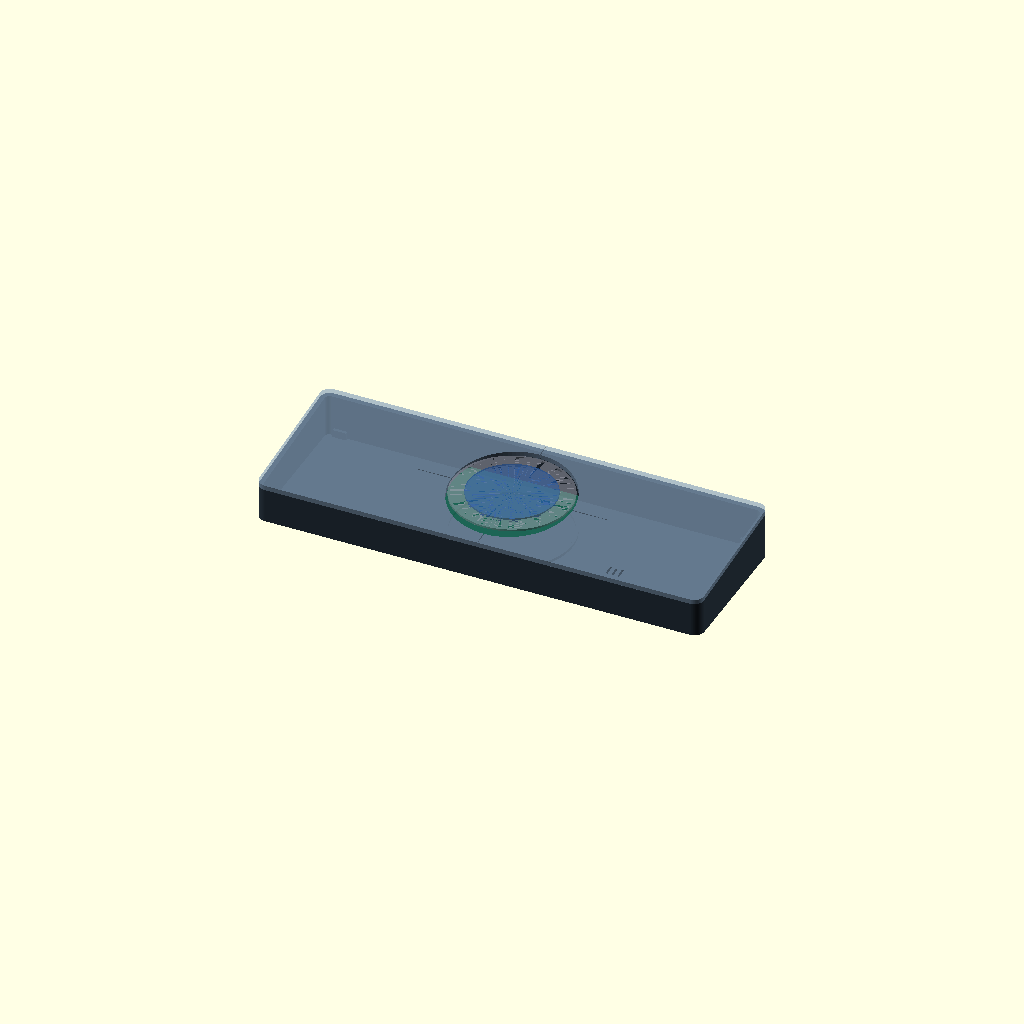
Cell 1: the model at its default parameters.
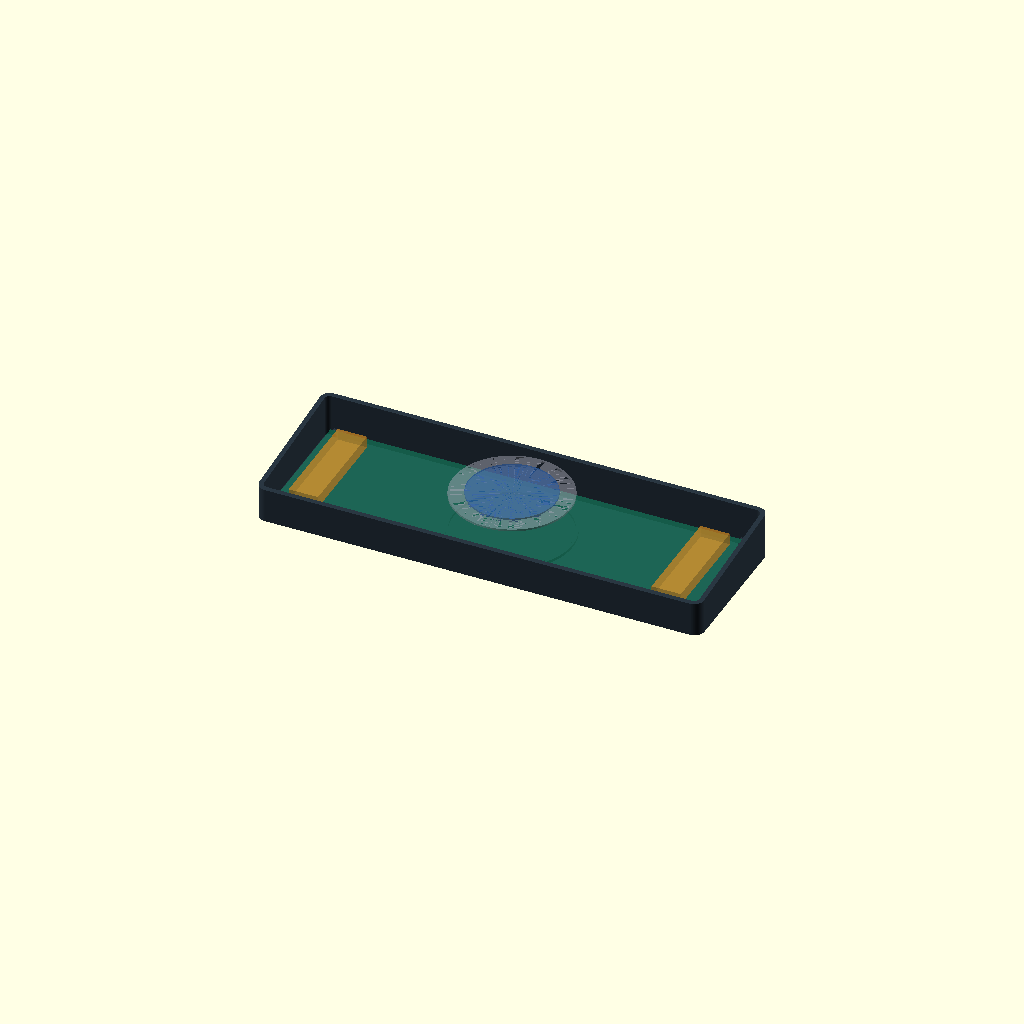
Cell 2: show_upper = false (everything else at default).
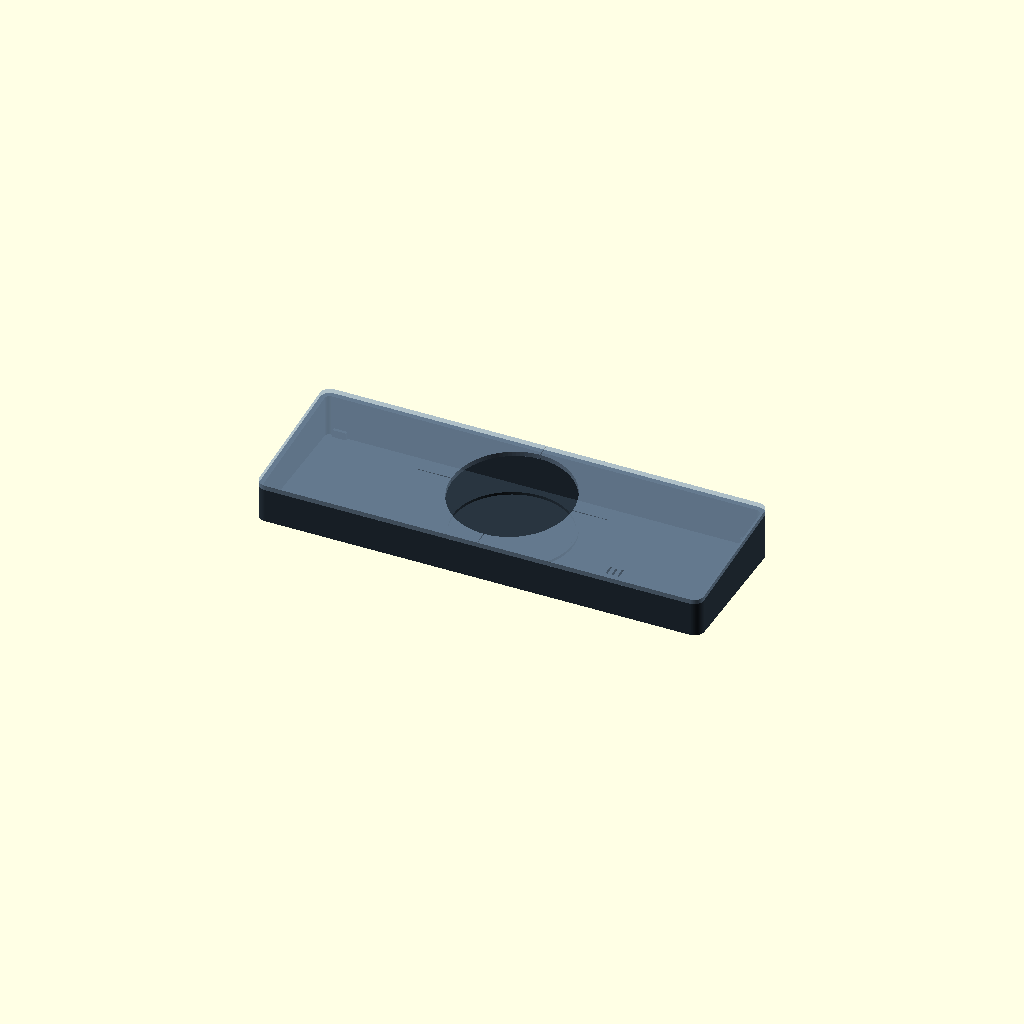
Cell 3 — show_envelopes set to false, the other parameters unchanged.
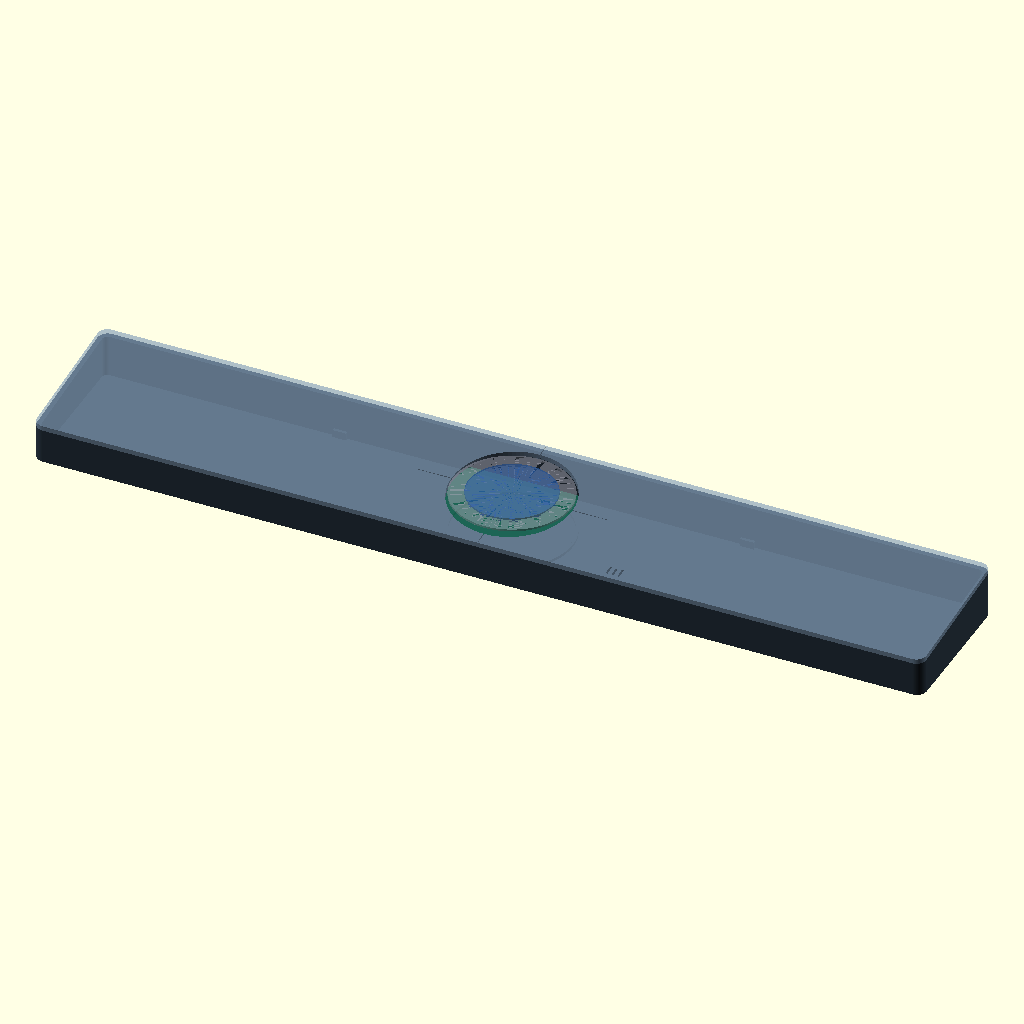
Cell 4: width = 456 (everything else at default).
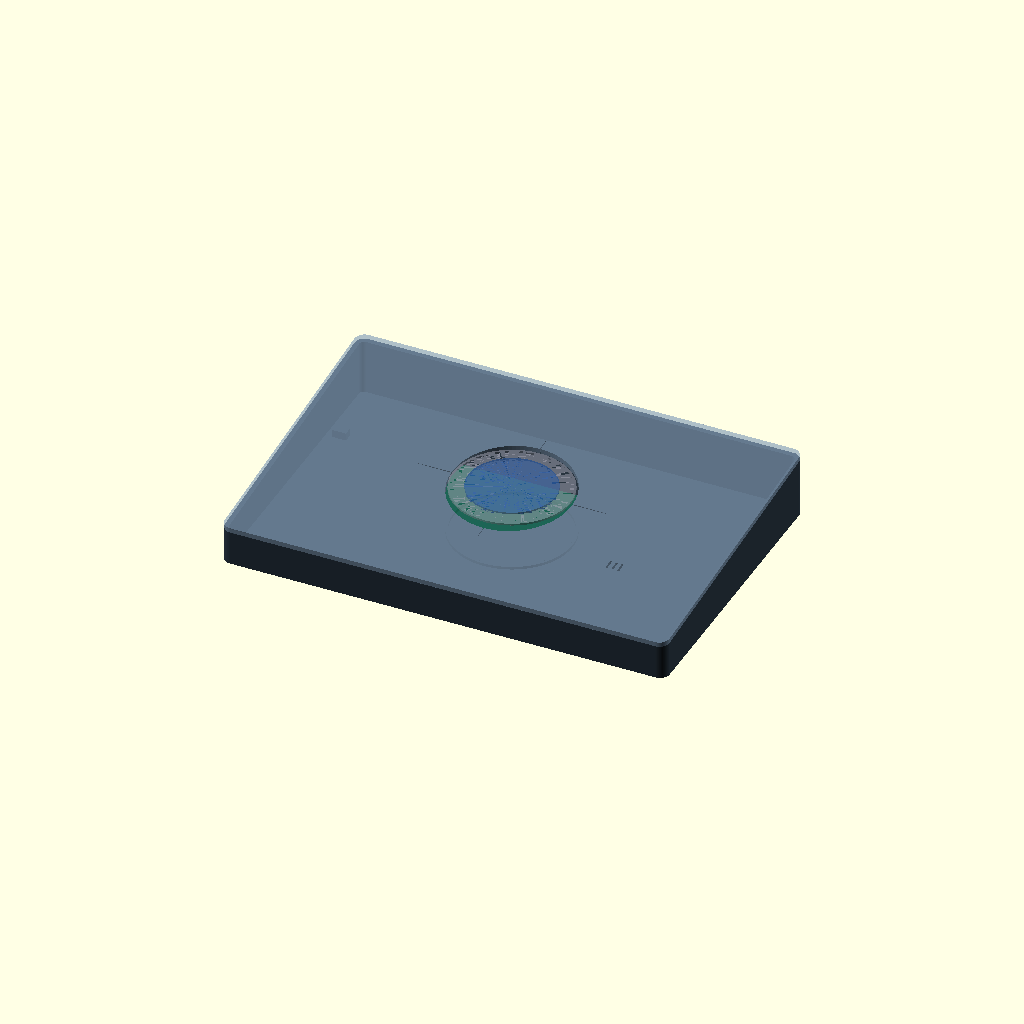
Cell 5: depth = 152 (everything else at default).
All cells are drawn from one camera (rotation 55°, 0°, 25°, orthographic, colour scheme Cornfield), so only the parameter changes between them.
OpenSCAD source file hardware/enclosure/sources/body-revc-study.scad:
// RevC candidate geometry in product XYZ (millimetres). See docs/revc/ASSEMBLY.md.
// Use part = "assembly", "upper", or "lower". No mating holes use unknown hardware geometry.
part = "assembly";
show_upper = true;
show_envelopes = true;
$fn = 100;

width = 228;
depth = 76;
corner = 5;
wall = 2.4;
bottom = 2.4;
tilt = 5;
front_height = 20;
top_thickness = 2.4;
board_bottom = 6.4;
board_thickness = 1.6;
ring_opening = 62;
slot_width = 0.5;
slot_endpoints = [
    [[-31, 0], [-49, 0]], [[31, 0], [49, 0]],
    [[0, 31], [0, 37]], [[0, -31], [0, -37]]
];

function top_z(y) = front_height + (y + depth / 2) * tan(tilt);

module rounded(w, d, r) {
    offset(r = r) square([w - 2*r, d - 2*r], center = true);
}

module sloped_slab(thickness, z_offset = 0) {
    translate([0, 0, top_z(0) + z_offset])
        multmatrix([[1,0,0,0], [0,1,0,0], [0,tan(tilt),1,0], [0,0,0,1]])
            linear_extrude(thickness) children();
}

module lower() {
    difference() {
        intersection() {
            linear_extrude(35) rounded(width, depth, corner);
            sloped_slab(40, -40 - top_thickness) square([width + 2, depth + 2], center = true);
        }
        translate([0, 0, bottom]) linear_extrude(40)
            rounded(width - 2*wall, depth - 2*wall, corner - wall);
    }
    // Low bearing ribs for the initial study. Keep below the nominal PCB plane.
    translate([0, 0, bottom - 0.1]) linear_extrude(1.5)
        difference() { circle(d = 62); circle(d = 59.6); }
    for (x = [-108,101]) {
        translate([x, 34, bottom - 0.1]) cube([7, 4, 4], center = false);
    }
}

module slot(segment) {
    hull() {
        translate(segment[0]) circle(d = slot_width);
        translate(segment[1]) circle(d = slot_width / 2);
    }
}

module upper() {
    difference() {
        sloped_slab(top_thickness, -top_thickness) rounded(width, depth, corner);
        translate([0, 0, 15]) cylinder(d = ring_opening, h = 17);
        for (segment = slot_endpoints)
            translate([0, 0, 15]) linear_extrude(17) slot(segment);
        for (x = [65,68,71])
            translate([x, -33, 15]) linear_extrude(17) square([1,5], center = true);
    }
}

module board_envelope() {
    difference() {
        translate([-108, -32, board_bottom]) cube([216,64,board_thickness]);
        for (x = [-104,104], y = [-28,28])
            translate([x,y,board_bottom - 0.1]) cylinder(d = 2.4,h = board_thickness + 0.2);
    }
}

module envelopes() {
    color([0.08,0.55,0.4,0.55]) board_envelope();
    for (x = [-93,93])
        color([0.88,0.58,0.16,0.52]) translate([x,-3,12.5]) cube([15,54,6],center = true);
    // Ring and screen XY envelopes use display-only vertical offsets.
    color([0.65,0.65,0.7,0.5]) translate([0,0,top_z(0)])
        difference() { cylinder(d = 60,h = 1); cylinder(d = 58,h = 1); }
    color([0.15,0.35,0.65,0.5]) translate([0,0,top_z(0)])
        cylinder(d = 44.32,h = 1.8);
}

if (part == "lower" || part == "assembly") color("#293540") lower();
if (part == "upper" || (part == "assembly" && show_upper)) color([0.5,0.6,0.7,0.65]) upper();
if (part == "assembly" && show_envelopes) envelopes();
Parameter table extracted from the source (name, type, default, range or options):
part: string, default "assembly"
show_upper: bool, default true
show_envelopes: bool, default true
width: number, default 228
depth: number, default 76
corner: number, default 5
wall: number, default 2.4
bottom: number, default 2.4
tilt: number, default 5
front_height: number, default 20
top_thickness: number, default 2.4
board_bottom: number, default 6.4
board_thickness: number, default 1.6
ring_opening: number, default 62
slot_width: number, default 0.5
